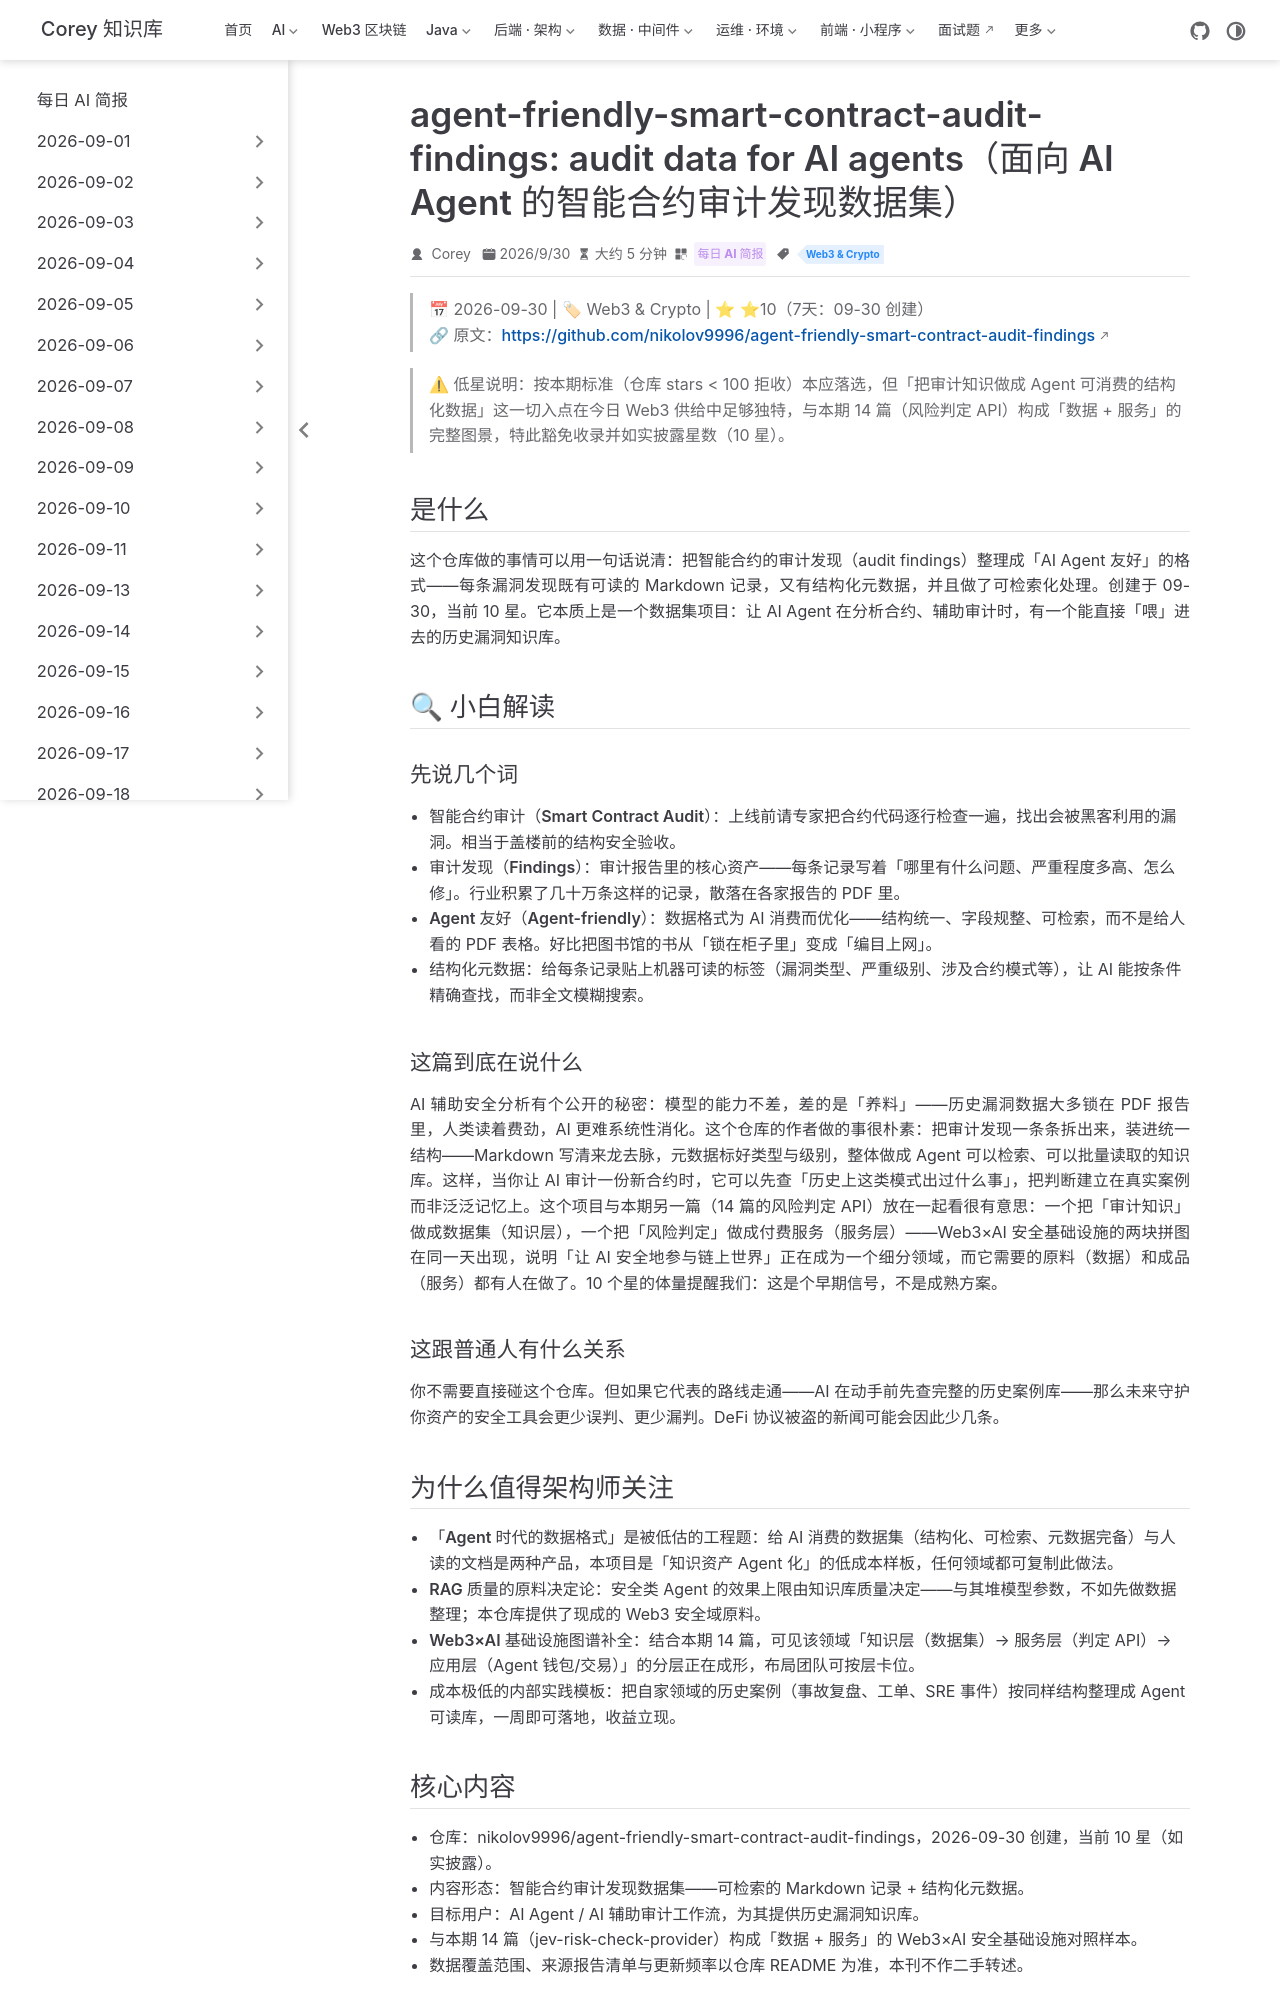

repository: code-corey/code-corey.github.io · page: News/2026-10-01/15-agent-friendly-audit-findings.html · generator: jekyll

---
title: "agent-friendly-smart-contract-audit-findings: audit data for AI agents（面向 AI Agent 的智能合约审计发现数据集）"
shortTitle: "Agent 可读审计数据集"
sidebarGroup: "2026-10-01"
order: 15
date: 2026-09-30
category:
  - "每日 AI 简报"
tag:
  - "Web3 & Crypto"
description: "把智能合约审计发现做成 AI Agent 可检索的结构化数据集：Markdown 记录 + 结构化元数据，Web3×AI 知识基础设施样本。"
---

# agent-friendly-smart-contract-audit-findings（面向 AI Agent 的智能合约审计发现数据集）

> 📅 2026-09-30 | 🏷 Web3 & Crypto | ⭐ ⭐10（7天：09-30 创建）
> 🔗 原文：https://github.com/nikolov9996/agent-friendly-smart-contract-audit-findings

> ⚠ 低星说明：按本期标准（仓库 stars < 100 拒收）本应落选，但「把审计知识做成 Agent 可消费的结构化数据」这一切入点在今日 Web3 供给中足够独特，与本期 14 篇（风险判定 API）构成「数据 + 服务」的完整图景，特此豁免收录并如实披露星数（10 星）。

## 是什么

这个仓库做的事情可以用一句话说清：把智能合约的审计发现（audit findings）整理成「AI Agent 友好」的格式——每条漏洞发现既有可读的 Markdown 记录，又有结构化元数据，并且做了可检索化处理。创建于 09-30，当前 10 星。它本质上是一个数据集项目：让 AI Agent 在分析合约、辅助审计时，有一个能直接「喂」进去的历史漏洞知识库。

## 🔍 小白解读

### 先说几个词

- **智能合约审计（Smart Contract Audit）**：上线前请专家把合约代码逐行检查一遍，找出会被黑客利用的漏洞。相当于盖楼前的结构安全验收。
- **审计发现（Findings）**：审计报告里的核心资产——每条记录写着「哪里有什么问题、严重程度多高、怎么修」。行业积累了几十万条这样的记录，散落在各家报告的 PDF 里。
- **Agent 友好（Agent-friendly）**：数据格式为 AI 消费而优化——结构统一、字段规整、可检索，而不是给人看的 PDF 表格。好比把图书馆的书从「锁在柜子里」变成「编目上网」。
- **结构化元数据**：给每条记录贴上机器可读的标签（漏洞类型、严重级别、涉及合约模式等），让 AI 能按条件精确查找，而非全文模糊搜索。

### 这篇到底在说什么

AI 辅助安全分析有个公开的秘密：模型的能力不差，差的是「养料」——历史漏洞数据大多锁在 PDF 报告里，人类读着费劲，AI 更难系统性消化。这个仓库的作者做的事很朴素：把审计发现一条条拆出来，装进统一结构——Markdown 写清来龙去脉，元数据标好类型与级别，整体做成 Agent 可以检索、可以批量读取的知识库。这样，当你让 AI 审计一份新合约时，它可以先查「历史上这类模式出过什么事」，把判断建立在真实案例而非泛泛记忆上。这个项目与本期另一篇（14 篇的风险判定 API）放在一起看很有意思：一个把「审计知识」做成数据集（知识层），一个把「风险判定」做成付费服务（服务层）——Web3×AI 安全基础设施的两块拼图在同一天出现，说明「让 AI 安全地参与链上世界」正在成为一个细分领域，而它需要的原料（数据）和成品（服务）都有人在做了。10 个星的体量提醒我们：这是个早期信号，不是成熟方案。

### 这跟普通人有什么关系

你不需要直接碰这个仓库。但如果它代表的路线走通——AI 在动手前先查完整的历史案例库——那么未来守护你资产的安全工具会更少误判、更少漏判。DeFi 协议被盗的新闻可能会因此少几条。
